Dataset: raw (GitHub, nurkal022/bottleDetect). Classes: cork mismatch, good bottle, label missing, shape mismatch.

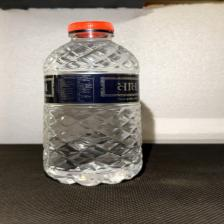
Label: cork mismatch

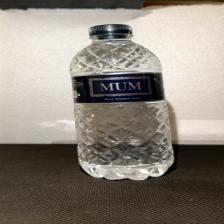
Label: good bottle

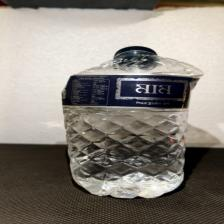
Label: shape mismatch

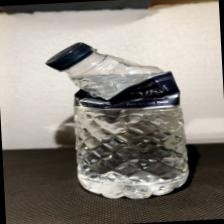
Label: shape mismatch

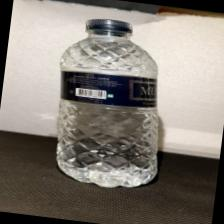
Label: good bottle

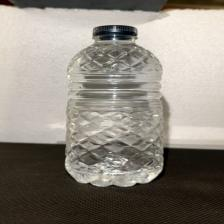
Label: label missing
